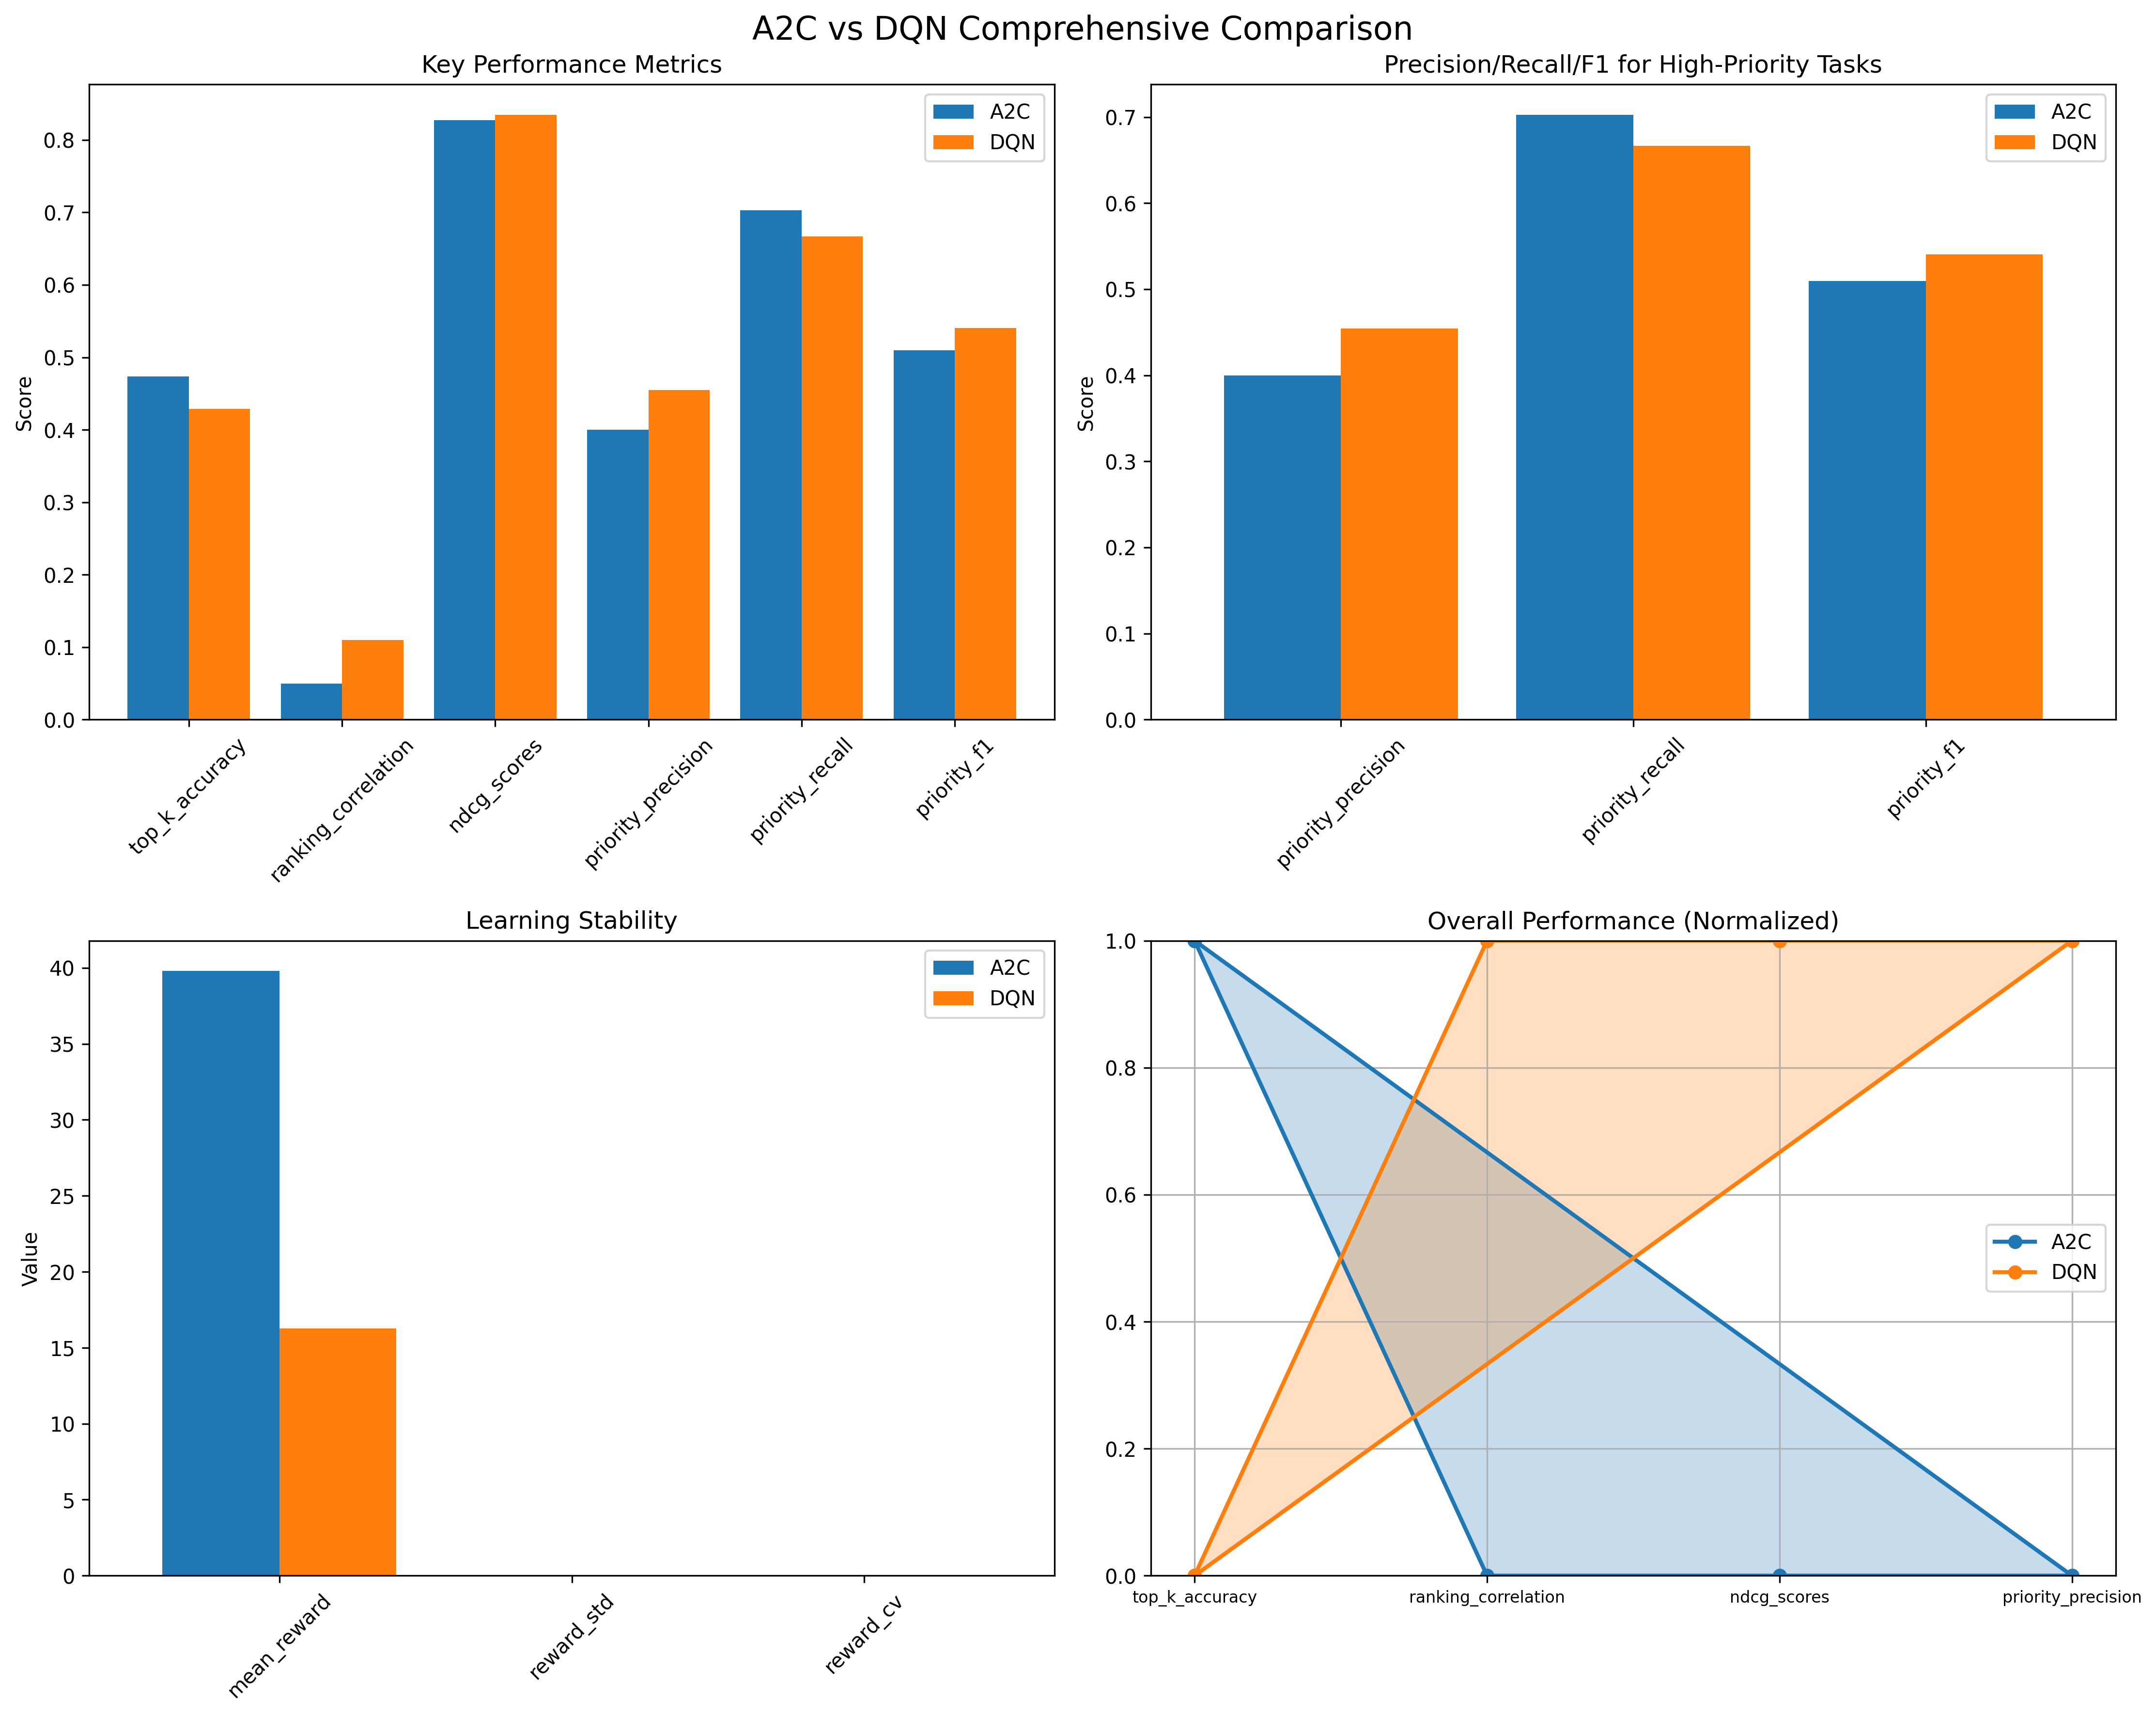

The data file committed next to this chart (first rows):
, top_k_accuracy, top_k_accuracy_std, ranking_correlation, ranking_correlation_std, ndcg_scores, ndcg_scores_std, priority_precision, priority_precision_std, priority_recall, priority_recall_std, priority_f1, priority_f1_std, completion_rate, completion_rate_std, reward_efficiency, reward_efficiency_std, mean_reward, reward_std, reward_cv, min_reward, max_reward
A2C, 0.4737, 1.1102230246251565e-16, 0.04926, 1.3877787807814457e-17, 0.8274, 1.1102230246251565e-16, 0.4, 5.551115123125783e-17, 0.7027, 1.1102230246251565e-16, 0.5098, 0.0, 0.7292, 1.1102230246251565e-16, 0.4146, 1.1102230246251565e-16, 39.8, 0.0, 0.0, 39.8, 39.8
DQN, 0.4286, 0.0, 0.1098, 0.0, 0.8348, 1.1102230246251565e-16, 0.4545, 5.551115123125783e-17, 0.6667, 1.1102230246251565e-16, 0.5405, 0.0, 0.8205, 1.1102230246251565e-16, 0.4174, 0.0, 16.28, 0.0, 0.0, 16.28, 16.28
